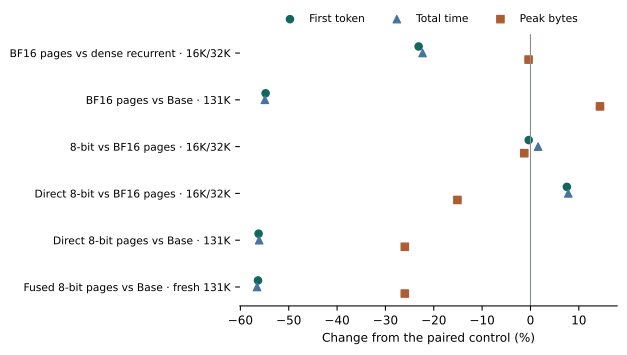

The table this chart was drawn from, first rows:
study, metric, candidate, control, unit, candidate_correct, control_correct, requests, passed
register-page-prefill-01, ttft, 58.48, 76.09, seconds, 4, 4, 4, True
register-page-prefill-01, seconds, 61.34, 78.96, seconds, 4, 4, 4, True
register-page-prefill-01, peak, 2535916474, 2545878064, bytes, 4, 4, 4, True
register-page-full-01, ttft, 174, 384.8, seconds, 2, 0, 2, False
register-page-full-01, seconds, 176.6, 391.7, seconds, 2, 0, 2, False
register-page-full-01, peak, 4643439100, 4059680512, bytes, 2, 0, 2, False
register-packed-pilot-01, ttft, 58.03, 58.24, seconds, 4, 4, 4, False
register-packed-pilot-01, seconds, 62.05, 61.09, seconds, 4, 4, 4, False
register-packed-pilot-01, peak, 2503356928, 2535883706, bytes, 4, 4, 4, False
register-packed-direct-pilot-01, ttft, 62.71, 58.32, seconds, 4, 4, 4, True
register-packed-direct-pilot-01, seconds, 66, 61.21, seconds, 4, 4, 4, True
register-packed-direct-pilot-01, peak, 2152767034, 2535900090, bytes, 4, 4, 4, True
register-packed-direct-full-01, ttft, 168.3, 384.7, seconds, 2, 0, 2, True
register-packed-direct-full-01, seconds, 171.9, 391.7, seconds, 2, 0, 2, True
register-packed-direct-full-01, peak, 3004581396, 4059680512, bytes, 2, 0, 2, True
register-fused-base-full-01, ttft, 167.6, 384.1, seconds, 2, 0, 2, False
register-fused-base-full-01, seconds, 169.9, 390.9, seconds, 2, 0, 2, False
register-fused-base-full-01, peak, 3004386324, 4059680512, bytes, 2, 0, 2, False
